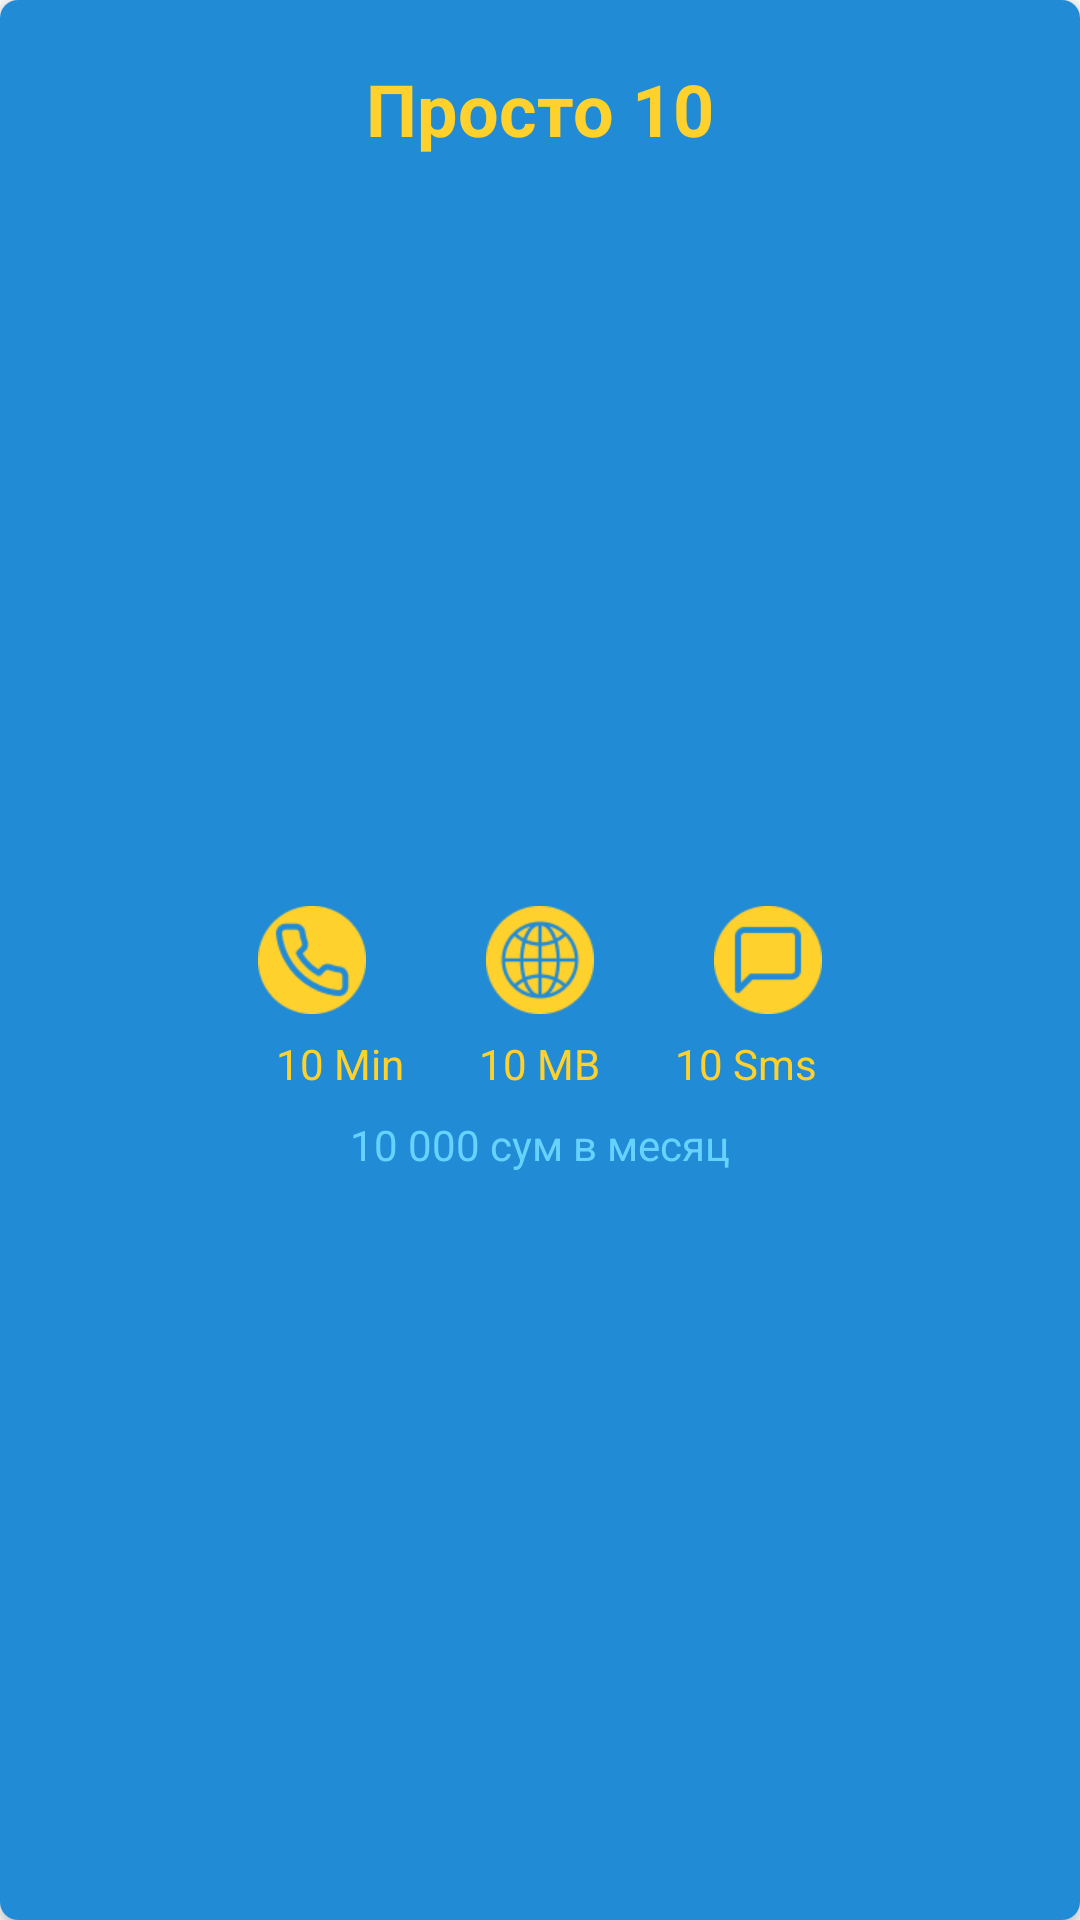

This screen was rendered from an Android layout file. Write that file and the resources it references.
<!-- AndroidManifest.xml: application theme Theme.UssdCode -->
<!-- res/layout/slider_item.xml -->
<?xml version="1.0" encoding="utf-8"?>
<androidx.cardview.widget.CardView xmlns:android="http://schemas.android.com/apk/res/android"
    xmlns:app="http://schemas.android.com/apk/res-auto"
    android:layout_width="match_parent"
    android:layout_height="match_parent"
    android:layout_marginHorizontal="5dp"
    xmlns:tools="http://schemas.android.com/tools"
    android:background="#228BD6"
    app:cardCornerRadius="6dp"
    app:layout_constraintEnd_toEndOf="parent"
    app:layout_constraintStart_toStartOf="parent"
    app:layout_constraintTop_toTopOf="parent"
    tools:ignore="MissingConstraints">

<RelativeLayout
    android:layout_width="match_parent"
    android:layout_height="match_parent"
    android:background="#228BD6">

    <TextView
        android:id="@+id/tarifNomi"
        android:layout_width="wrap_content"
        android:layout_height="wrap_content"
        android:layout_centerHorizontal="true"
        android:layout_marginTop="20dp"
        android:text="Просто 10"
        android:textColor="@color/yellow"
        android:textSize="24sp"
        android:textStyle="bold" />

    <ImageView
        android:id="@+id/tarifTime"
        android:layout_width="36dp"
        android:layout_height="36dp"
        android:layout_centerVertical="true"
        android:layout_marginTop="11dp"
        android:layout_marginRight="40dp"
        android:layout_toLeftOf="@+id/tarifMB"
        android:src="@drawable/call" />

    <ImageView
        android:id="@+id/tarifMB"
        android:layout_width="36dp"
        android:layout_height="36dp"
        android:layout_centerInParent="true"
        android:layout_marginTop="11dp"
        android:src="@drawable/mb" />

    <TextView
        android:id="@+id/mb_title"
        android:layout_width="wrap_content"
        android:layout_height="wrap_content"
        android:layout_below="@+id/tarifMB"
        android:layout_centerHorizontal="true"
        android:layout_marginTop="7dp"
        android:text="10 MB"
        android:textColor="@color/yellow"
        android:textSize="14sp" />

    <ImageView
        android:id="@+id/tarifSms"
        android:layout_width="36dp"
        android:layout_height="36dp"
        android:layout_centerVertical="true"
        android:layout_marginStart="40dp"
        android:layout_marginTop="11dp"
        android:layout_toEndOf="@+id/tarifMB"
        android:src="@drawable/sms" />

    <TextView
        android:id="@+id/sms_title"
        android:layout_width="wrap_content"
        android:layout_height="wrap_content"
        android:layout_below="@+id/tarifSms"
        android:layout_marginStart="25dp"
        android:layout_marginTop="7dp"
        android:layout_toRightOf="@+id/mb_title"
        android:text="10 Sms"
        android:textColor="@color/yellow"
        android:textSize="14sp" />

    <TextView
        android:id="@+id/time_title"
        android:layout_width="wrap_content"
        android:layout_height="wrap_content"
        android:layout_below="@+id/tarifTime"
        android:layout_marginTop="7dp"
        android:layout_marginEnd="25dp"
        android:layout_toLeftOf="@+id/mb_title"
        android:text="10 Min"
        android:textColor="@color/yellow"
        android:textSize="14sp" />

    <TextView
        android:id="@+id/tarifNarxi"
        android:layout_width="wrap_content"
        android:layout_height="wrap_content"
        android:layout_below="@+id/mb_title"
        android:layout_centerHorizontal="true"
        android:layout_marginTop="8dp"
        android:layout_marginBottom="6dp"
        android:text="10 000 сум в месяц"
        android:textColor="#68D2FF"
        android:textSize="14sp" />
</RelativeLayout>
</androidx.cardview.widget.CardView>
<!-- resources referenced by this layout -->
<resources>
  <color name="yellow">#FFD12D</color>
  <!-- drawable call: png bitmap (drawable, 1640 bytes) -->
  <!-- drawable mb: png bitmap (drawable, 2168 bytes) -->
  <!-- drawable sms: png bitmap (drawable-v24, 1182 bytes) -->
  <style name="Theme.UssdCode" parent="Theme.AppCompat.DayNight.NoActionBar">
          
          <item name="colorPrimary">#01B4FF</item>
          <item name="colorPrimaryVariant">#01B4FF</item>
          <item name="colorOnPrimary">@color/white</item>
          
          <item name="colorSecondary">@color/teal_200</item>
          <item name="colorSecondaryVariant">@color/teal_700</item>
          <item name="colorOnSecondary">@color/black</item>
          
          <item name="android:statusBarColor" tools:targetApi="l">?attr/colorPrimaryVariant</item>
          
      </style>
  <color name="white">#FFFFFFFF</color>
      //Bottom Bat
  <color name="teal_200">#FF03DAC5</color>
  <color name="teal_700">#FF018786</color>
  <color name="black">#FF000000</color>
</resources>
